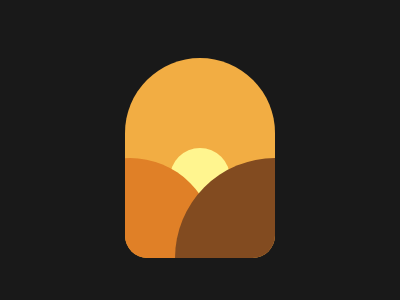

Recreate this image using only HTML and CSS.

<!DOCTYPE html>
<html lang="en">
<head>
    <meta charset="UTF-8">
    <meta name="viewport" content="width=device-width, initial-scale=1.0">
    <title>Document</title>
    <style>
        body {
            background: #191919;
            display: flex;
            justify-content: center;
            align-items: center;
            height: 100vh;
        }
    
        div {
            position: absolute;
        }
    
        .container {
            background: #F2AD43;
            height: 200px;
            width: 150px;
            border-radius: 100px 100px 30px 30px;
            overflow: hidden;
        }
    
        .in {
            background: #FFF58F;
            width: 60px;
            height: 60px;
            top: 90px;
            left: 45px;
            border-radius: 50%;
        }
    
        .big {
            width: 170px;
            height: 170px;
            top: 100px;
        }
    
        .left {
            background: #E08027;
            left: -80px;
        }
    
        .right {
            background: #824B20;
            left: 50px;
            width: 200px;
            height: 200px;
        }
    </style>
</head>
<body>
    <div class="container">
        <div class="in"></div>
        <div class="in big left"></div>
        <div class="in big right"></div>
    </div>
</body>
</html>